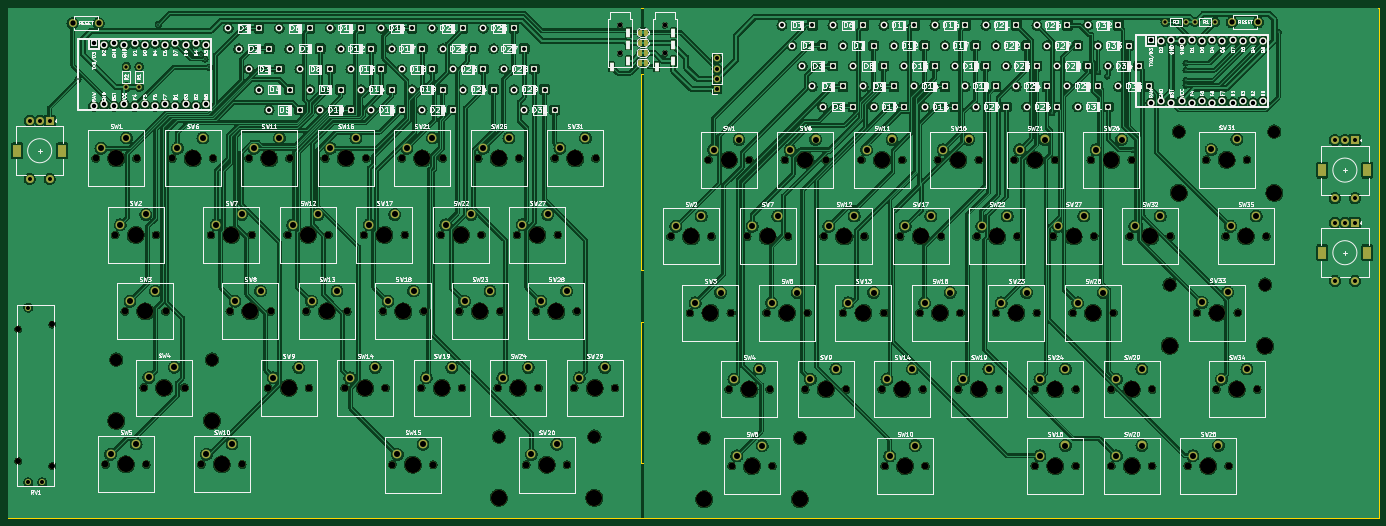
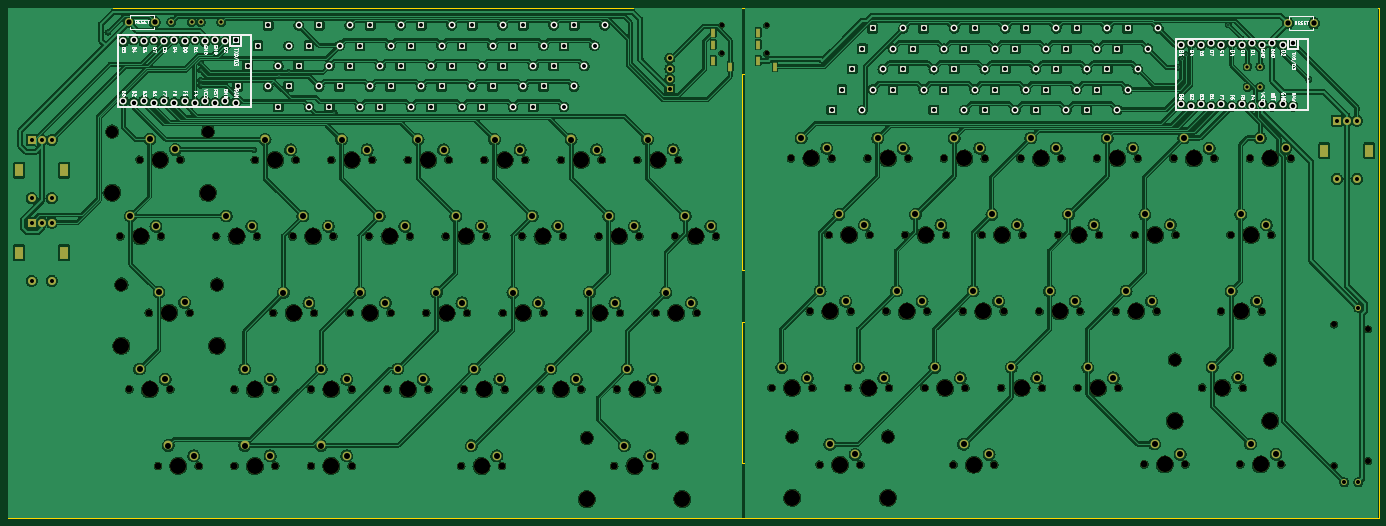
Circuit board: 10 layer files. Board 341.3 x 127.0 mm.
- bottom_copper: RMK-complete-B_Cu.gbr (1531792 bytes)
- bottom_mask: RMK-complete-B_Mask.gbr (21272 bytes)
- paste: RMK-complete-B_Paste.gbr (474 bytes)
- bottom_silk: RMK-complete-B_Silkscreen.gbr (77436 bytes)
- outline: RMK-complete-Edge_Cuts.gbr (1355 bytes)
- top_copper: RMK-complete-F_Cu.gbr (1625805 bytes)
- top_mask: RMK-complete-F_Mask.gbr (22524 bytes)
- paste: RMK-complete-F_Paste.gbr (474 bytes)
- top_silk: RMK-complete-F_Silkscreen.gbr (383058 bytes)
- drill: RMK-complete.drl (11184 bytes)

=== bottom_copper: RMK-complete-B_Cu.gbr (1531792 bytes, source omitted) ===
=== bottom_mask: RMK-complete-B_Mask.gbr (21272 bytes, source omitted) ===
=== paste: RMK-complete-B_Paste.gbr ===
%TF.GenerationSoftware,KiCad,Pcbnew,(7.0.0)*%
%TF.CreationDate,2023-03-24T13:53:57-04:00*%
%TF.ProjectId,RMK-complete,524d4b2d-636f-46d7-906c-6574652e6b69,rev?*%
%TF.SameCoordinates,Original*%
%TF.FileFunction,Paste,Bot*%
%TF.FilePolarity,Positive*%
%FSLAX46Y46*%
G04 Gerber Fmt 4.6, Leading zero omitted, Abs format (unit mm)*
G04 Created by KiCad (PCBNEW (7.0.0)) date 2023-03-24 13:53:57*
%MOMM*%
%LPD*%
G01*
G04 APERTURE LIST*
G04 APERTURE END LIST*
M02*

=== bottom_silk: RMK-complete-B_Silkscreen.gbr (77436 bytes, source omitted) ===
=== outline: RMK-complete-Edge_Cuts.gbr ===
%TF.GenerationSoftware,KiCad,Pcbnew,(7.0.0)*%
%TF.CreationDate,2023-03-24T13:53:57-04:00*%
%TF.ProjectId,RMK-complete,524d4b2d-636f-46d7-906c-6574652e6b69,rev?*%
%TF.SameCoordinates,Original*%
%TF.FileFunction,Profile,NP*%
%FSLAX46Y46*%
G04 Gerber Fmt 4.6, Leading zero omitted, Abs format (unit mm)*
G04 Created by KiCad (PCBNEW (7.0.0)) date 2023-03-24 13:53:57*
%MOMM*%
%LPD*%
G01*
G04 APERTURE LIST*
%TA.AperFunction,Profile*%
%ADD10C,0.100000*%
%TD*%
G04 APERTURE END LIST*
D10*
X195173600Y-93980000D02*
X195173600Y-142748000D01*
X378717381Y-204590838D02*
X195837381Y-204590838D01*
X195173600Y-155702000D02*
X195173600Y-191008000D01*
X37439600Y-77597000D02*
X195173600Y-77597000D01*
X195173600Y-77597000D02*
X195837381Y-77590838D01*
X195173600Y-93980000D02*
X195834000Y-93980000D01*
X195173600Y-204597000D02*
X195837381Y-204590838D01*
X195837381Y-142748000D02*
X195834000Y-93980000D01*
X195173600Y-204597000D02*
X37439600Y-204597000D01*
X195837381Y-77590838D02*
X378717381Y-77590838D01*
X195173600Y-191008000D02*
X195834000Y-191008000D01*
X378717381Y-77590838D02*
X378717381Y-204590838D01*
X195834000Y-155702000D02*
X195834000Y-191008000D01*
X195173600Y-142748000D02*
X195837381Y-142748000D01*
X37439600Y-204597000D02*
X37439600Y-77597000D01*
X195173600Y-155702000D02*
X195834000Y-155702000D01*
M02*

=== top_copper: RMK-complete-F_Cu.gbr (1625805 bytes, source omitted) ===
=== top_mask: RMK-complete-F_Mask.gbr (22524 bytes, source omitted) ===
=== paste: RMK-complete-F_Paste.gbr ===
%TF.GenerationSoftware,KiCad,Pcbnew,(7.0.0)*%
%TF.CreationDate,2023-03-24T13:53:57-04:00*%
%TF.ProjectId,RMK-complete,524d4b2d-636f-46d7-906c-6574652e6b69,rev?*%
%TF.SameCoordinates,Original*%
%TF.FileFunction,Paste,Top*%
%TF.FilePolarity,Positive*%
%FSLAX46Y46*%
G04 Gerber Fmt 4.6, Leading zero omitted, Abs format (unit mm)*
G04 Created by KiCad (PCBNEW (7.0.0)) date 2023-03-24 13:53:57*
%MOMM*%
%LPD*%
G01*
G04 APERTURE LIST*
G04 APERTURE END LIST*
M02*

=== top_silk: RMK-complete-F_Silkscreen.gbr (383058 bytes, source omitted) ===
=== drill: RMK-complete.drl (11184 bytes, source omitted) ===
